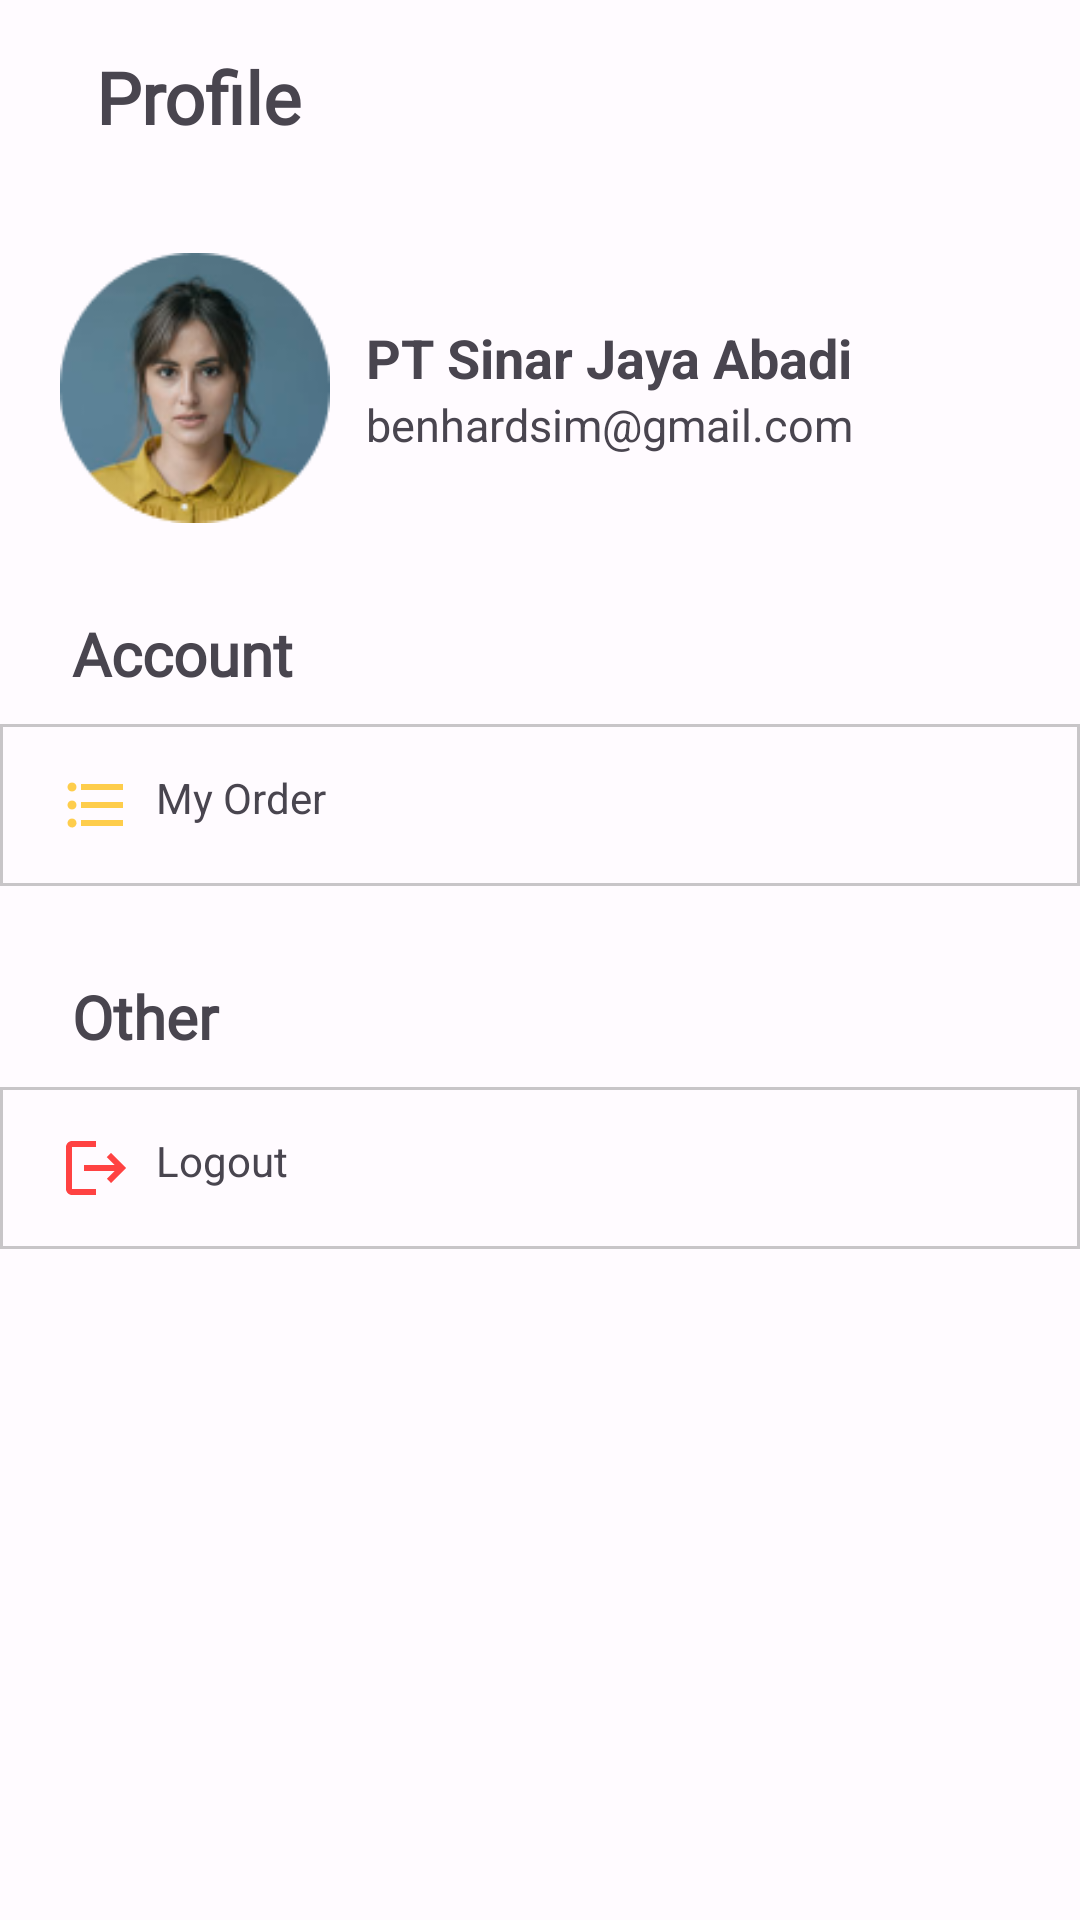

Produce the Android XML layout that renders to this screen, including the resource entries it uses.
<!-- AndroidManifest.xml: application theme Theme.Promosee -->
<!-- res/layout/fragment_profile.xml -->
<?xml version="1.0" encoding="utf-8"?>
<androidx.coordinatorlayout.widget.CoordinatorLayout
    xmlns:android="http://schemas.android.com/apk/res/android"
    xmlns:app="http://schemas.android.com/apk/res-auto"
    xmlns:tools="http://schemas.android.com/tools"
    tools:context=".view.company.mainCompany.ui.order.OrderActivity"
    android:layout_width="match_parent"
    android:layout_height="match_parent">

    <com.google.android.material.appbar.AppBarLayout
        android:id="@+id/appBarLayout"
        android:layout_width="match_parent"
        android:layout_height="wrap_content"
        app:layout_constraintStart_toStartOf="parent"
        app:layout_constraintTop_toTopOf="parent"
        android:paddingBottom="16dp">

        <com.google.android.material.appbar.MaterialToolbar
            android:id="@+id/topAppBar"
            android:layout_width="match_parent"
            android:layout_height="wrap_content"
            android:paddingTop="16dp"
            android:paddingBottom="20dp">

            <TextView
                android:layout_width="wrap_content"
                android:layout_height="wrap_content"
                android:fontFamily="@font/josefinsans_bold"
                android:paddingStart="16dp"
                android:text="@string/profile_head"
                android:textSize="24sp"
                android:textStyle="bold" />

        </com.google.android.material.appbar.MaterialToolbar>

    </com.google.android.material.appbar.AppBarLayout>

    <androidx.core.widget.NestedScrollView
        android:layout_width="match_parent"
        android:layout_height="match_parent"
        android:contentDescription="@string/views_after_appbar"
        app:layout_behavior="@string/appbar_scrolling_view_behavior">

        
        <TableLayout
            android:layout_width="match_parent"
            android:layout_height="wrap_content">
            <TableRow
                android:paddingLeft="20dp">
                <ImageView
                    android:layout_width="90dp"
                    android:layout_height="90dp"
                    android:src="@drawable/profilepic" />

                <TableLayout
                    android:layout_marginStart="8dp"
                    android:layout_gravity="center"
                    android:layout_weight="1">

                    <TextView
                        android:id="@+id/company_name"
                        android:text="@string/company_name"
                        android:textStyle="bold"
                        android:textSize="18sp"/>

                    <TextView
                        android:id="@+id/email_com"
                        android:text="@string/email_com"
                        android:textSize="15sp"/>


                </TableLayout>

            </TableRow>

            <TextView
                android:text="@string/acc_title"
                android:layout_marginTop="30dp"
                android:textStyle="bold"
                android:textSize="20sp"
                android:fontFamily="@font/josefinsans_bold"
                android:paddingStart="24dp"/>

            <LinearLayout
                android:id="@+id/pesanan_saya"
                android:layout_marginTop="10dp"
                android:paddingTop="15dp"
                android:background="@drawable/border"
                android:paddingBottom="15dp"
                >
                <ImageView
                    android:layout_marginStart="20dp"
                    android:layout_width="wrap_content"
                    android:layout_height="wrap_content"
                    android:layout_gravity="center"
                    android:src="@drawable/baseline_format_list_bulleted_24" />
                <TextView
                    android:layout_marginStart="8dp"
                    android:layout_width="wrap_content"
                    android:layout_height="wrap_content"
                    android:text="@string/my_order" />
            </LinearLayout>

            <TextView
                android:text="@string/other_title"
                android:layout_marginTop="30dp"
                android:textStyle="bold"
                android:textSize="20sp"
                android:fontFamily="@font/josefinsans_bold"
                android:paddingStart="24dp"/>

            <LinearLayout
                android:id="@+id/logout"
                android:layout_marginTop="10dp"
                android:paddingTop="15dp"
                android:background="@drawable/border"
                android:paddingBottom="15dp"
                >
                <ImageView
                    android:layout_marginStart="20dp"
                    android:layout_width="wrap_content"
                    android:layout_height="wrap_content"
                    android:layout_gravity="center"
                    android:src="@drawable/baseline_logout_24" />
                <TextView
                    android:layout_marginStart="8dp"
                    android:layout_width="wrap_content"
                    android:layout_height="wrap_content"
                    android:text="@string/logout" />
            </LinearLayout>




        </TableLayout>



    </androidx.core.widget.NestedScrollView>

    <ProgressBar
        android:layout_gravity="center"
        android:visibility="gone"
        android:id="@+id/progress_bar"
        style="?android:attr/progressBarStyle"
        android:layout_width="wrap_content"
        android:layout_height="wrap_content"/>

</androidx.coordinatorlayout.widget.CoordinatorLayout>
<!-- resources referenced by this layout -->
<resources>
  <!-- drawable baseline_format_list_bulleted_24 (drawable) -->
  <vector android:autoMirrored="true" android:height="24dp"
      android:tint="#FECD4C" android:viewportHeight="24"
      android:viewportWidth="24" android:width="24dp" xmlns:android="http://schemas.android.com/apk/res/android">
      <path android:fillColor="@android:color/white" android:pathData="M4,10.5c-0.83,0 -1.5,0.67 -1.5,1.5s0.67,1.5 1.5,1.5 1.5,-0.67 1.5,-1.5 -0.67,-1.5 -1.5,-1.5zM4,4.5c-0.83,0 -1.5,0.67 -1.5,1.5S3.17,7.5 4,7.5 5.5,6.83 5.5,6 4.83,4.5 4,4.5zM4,16.5c-0.83,0 -1.5,0.68 -1.5,1.5s0.68,1.5 1.5,1.5 1.5,-0.68 1.5,-1.5 -0.67,-1.5 -1.5,-1.5zM7,19h14v-2L7,17v2zM7,13h14v-2L7,11v2zM7,5v2h14L21,5L7,5z"/>
  </vector>
  <!-- drawable baseline_logout_24 (drawable) -->
  <vector android:autoMirrored="true" android:height="24dp"
      android:tint="#FF4242" android:viewportHeight="24"
      android:viewportWidth="24" android:width="24dp" xmlns:android="http://schemas.android.com/apk/res/android">
      <path android:fillColor="@android:color/white" android:pathData="M17,7l-1.41,1.41L18.17,11H8v2h10.17l-2.58,2.58L17,17l5,-5zM4,5h8V3H4c-1.1,0 -2,0.9 -2,2v14c0,1.1 0.9,2 2,2h8v-2H4V5z"/>
  </vector>
  <!-- drawable border (drawable) -->
  <?xml version="1.0" encoding="utf-8"?>
  <shape xmlns:android="http://schemas.android.com/apk/res/android">
      <stroke
          android:color="@color/cardview_shadow_start_color"
          android:width="1dp" />
      <solid android:color="@android:color/transparent" />
      <corners android:radius="0dp" />
  </shape>
  <string name="acc_title">Account</string>
  <string name="company_name">PT Sinar Jaya Abadi</string>
  <string name="email_com">benhardsim@gmail.com</string>
  <string name="logout">Logout</string>
  <string name="my_order">My Order</string>
  <string name="other_title">Other</string>
  <string name="profile_head">Profile</string>
  <string name="views_after_appbar">Views after appbar</string>
  <color name="seed">#FF4242</color>
  <color name="md_theme_light_onPrimary">#FFFFFF</color>
  <color name="md_theme_light_primaryContainer">#FFDAD6</color>
  <color name="md_theme_light_onPrimaryContainer">#410003</color>
  <color name="md_theme_light_secondary">#775A00</color>
  <color name="md_theme_light_onSecondary">#FFFFFF</color>
  <color name="md_theme_light_secondaryContainer">#FFDF97</color>
  <color name="md_theme_light_onSecondaryContainer">#251A00</color>
  <color name="md_theme_light_tertiary">#725B2E</color>
  <color name="md_theme_light_onTertiary">#FFFFFF</color>
  <color name="md_theme_light_tertiaryContainer">#FFDEA6</color>
  <color name="md_theme_light_onTertiaryContainer">#261900</color>
  <color name="md_theme_light_error">#BA1A1A</color>
  <color name="md_theme_light_errorContainer">#FFDAD6</color>
  <color name="md_theme_light_onError">#FFFFFF</color>
  <color name="md_theme_light_onErrorContainer">#410002</color>
  <color name="md_theme_light_background">#FFFBFF</color>
  <color name="md_theme_light_onBackground">#201A19</color>
  <color name="md_theme_light_surface">#FFFBFF</color>
  <color name="md_theme_light_onSurface">#201A19</color>
  <color name="md_theme_light_surfaceVariant">#F5DDDB</color>
  <color name="md_theme_light_onSurfaceVariant">#534342</color>
  <color name="md_theme_light_outline">#857371</color>
  <color name="md_theme_light_inverseOnSurface">#FBEEEC</color>
  <color name="md_theme_light_inverseSurface">#362F2E</color>
  <color name="md_theme_light_inversePrimary">#FFB3AD</color>
</resources>
